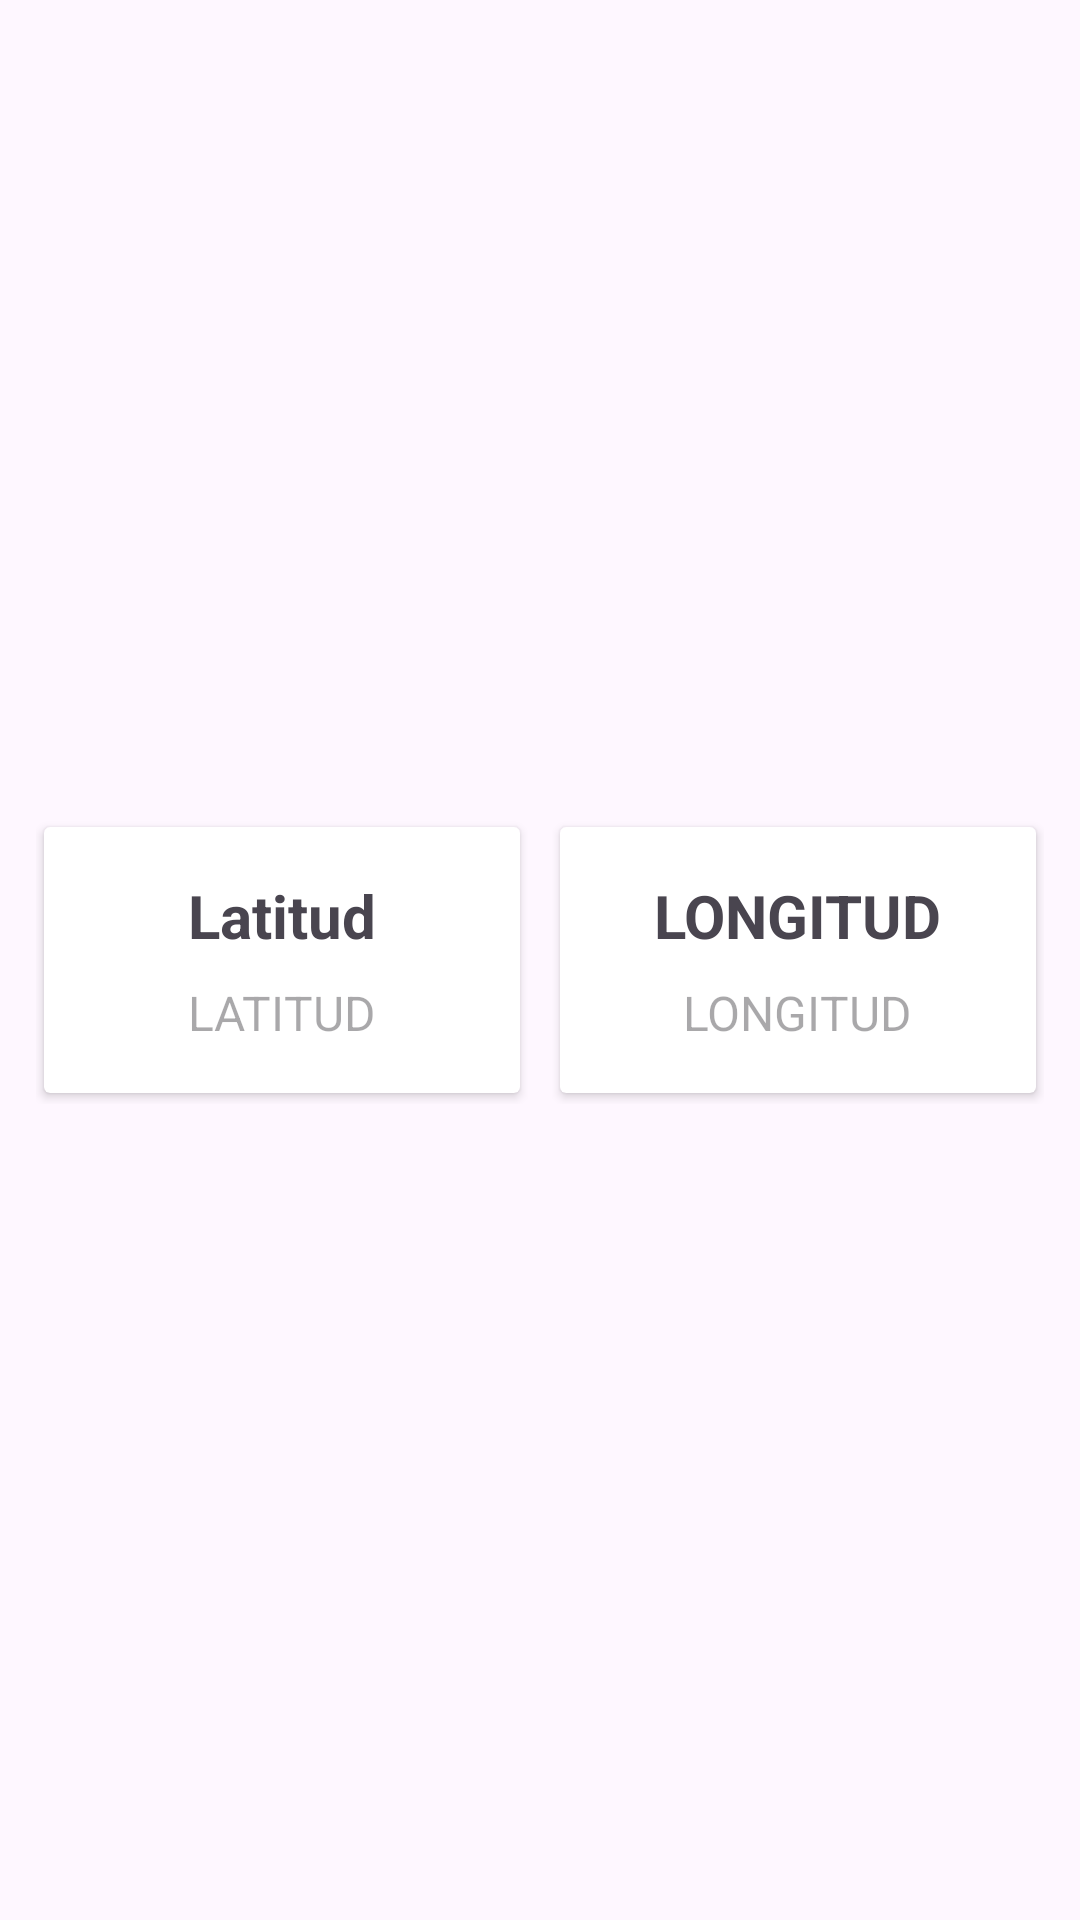

Write the Android layout XML for this screen, with the resource values it uses.
<!-- AndroidManifest.xml: application theme Theme.App_localizacion -->
<!-- res/layout/activity_gps.xml -->
<?xml version="1.0" encoding="utf-8"?>
<LinearLayout
    xmlns:android="http://schemas.android.com/apk/res/android"
    xmlns:app="http://schemas.android.com/apk/res-auto"
    xmlns:tools="http://schemas.android.com/tools"
    android:layout_width="match_parent"
    android:layout_height="match_parent"
    android:orientation="vertical"
    android:gravity="center"
    tools:context=".GPS">

    <LinearLayout
        android:layout_width="match_parent"
        android:layout_height="wrap_content"
        android:orientation="horizontal"
        android:weightSum="2">

        <LinearLayout
            android:layout_width="match_parent"
            android:layout_height="match_parent"
            android:layout_weight="1"
            android:layout_marginStart="12dp"
            android:layout_marginEnd="4dp"
            android:gravity="center"
            android:orientation="vertical">

            <androidx.cardview.widget.CardView
                android:layout_width="match_parent"
                android:layout_height="wrap_content"
                app:cardUseCompatPadding="true">

                <LinearLayout
                    android:layout_width="match_parent"
                    android:layout_height="match_parent"
                    android:layout_margin="8dp"
                    android:padding="8dp"
                    android:gravity="center"
                    android:orientation="vertical">

                    <TextView
                        android:layout_width="wrap_content"
                        android:layout_height="wrap_content"
                        android:text="Latitud"
                        android:textStyle="bold"
                        android:textSize="20sp"/>

                    <TextView
                        android:id="@+id/tvLatitud"
                        android:layout_width="wrap_content"
                        android:layout_height="wrap_content"
                        android:layout_marginTop="8dp"
                        android:hint="LATITUD"
                        android:textSize="16sp"/>

                </LinearLayout>
            </androidx.cardview.widget.CardView>
        </LinearLayout>

        <LinearLayout
            android:layout_width="match_parent"
            android:layout_height="match_parent"
            android:layout_weight="1"
            android:gravity="center"
            android:layout_marginEnd="12dp"
            android:layout_marginStart="4dp"
            android:orientation="vertical">

            <androidx.cardview.widget.CardView
                android:layout_width="match_parent"
                android:layout_height="wrap_content"
                app:cardUseCompatPadding="true">

                <LinearLayout
                    android:layout_width="match_parent"
                    android:layout_height="match_parent"
                    android:layout_margin="8dp"
                    android:padding="8dp"
                    android:gravity="center"
                    android:orientation="vertical">

                    <TextView
                        android:layout_width="wrap_content"
                        android:layout_height="wrap_content"
                        android:text="LONGITUD"
                        android:textStyle="bold"
                        android:textSize="20sp"/>

                    <TextView
                        android:id="@+id/tvLongitud"
                        android:layout_width="wrap_content"
                        android:layout_height="wrap_content"
                        android:layout_marginTop="8dp"
                        android:hint="LONGITUD"
                        android:textSize="16sp"/>

                </LinearLayout>
            </androidx.cardview.widget.CardView>
        </LinearLayout>

    </LinearLayout>
</LinearLayout>
<!-- resources referenced by this layout -->
<resources>
  <style name="Theme.App_localizacion" parent="Base.Theme.App_localizacion" />
  <style name="Base.Theme.App_localizacion" parent="Theme.Material3.DayNight.NoActionBar">
          
          
      </style>
</resources>
